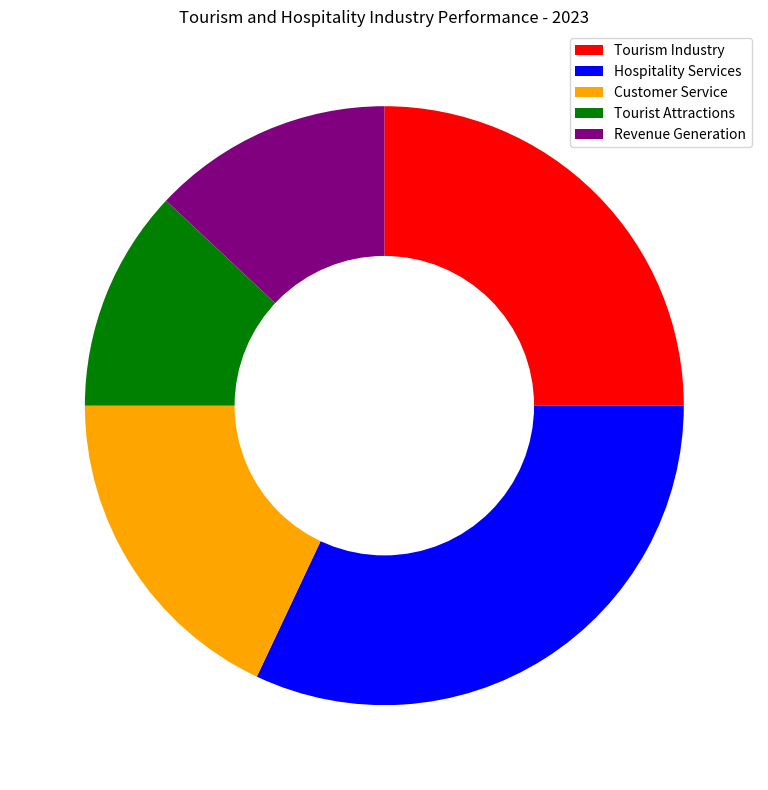

The matplotlib source for this figure: (Note: this script raises an exception after producing the figure.)

import matplotlib.pyplot as plt
from matplotlib.patches import Circle

data_labels=['Tourism Industry','Hospitality Services','Customer Service','Tourist Attractions','Revenue Generation']
data=[0.25,0.32,0.18,0.12,0.13]
line_labels=['Category','ratio']

fig=plt.figure(figsize=(8,8))
ax=fig.add_subplot()
ax.pie(data,startangle=90,counterclock=False,colors=['red','blue','orange','green','purple'])
circle=Circle(xy=(0,0),radius=0.5,fc='white')
ax.add_artist(circle)
ax.legend(data_labels,loc='upper right')
plt.title("Tourism and Hospitality Industry Performance - 2023")
plt.tight_layout()
plt.savefig('/cpfs01/user/yanxiangchao/code0/gpt_chart/structchart_simulation/simulated_data_corner_cases/rings/png/20231225-122818_42.png')
plt.clf()
